Dataset: dataset (GitHub, springboardmentor27300a/AI-Powered-Food-Freshness-Detection-and-Predictive-Shelf-Life-Monitoring-Platform). Classes: fresh, less fresh, rotten.

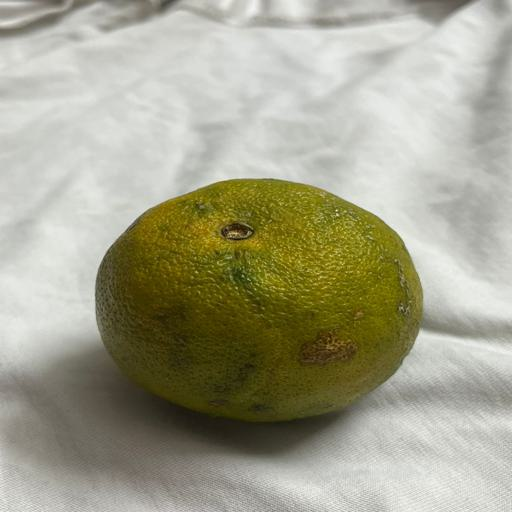
Label: less fresh

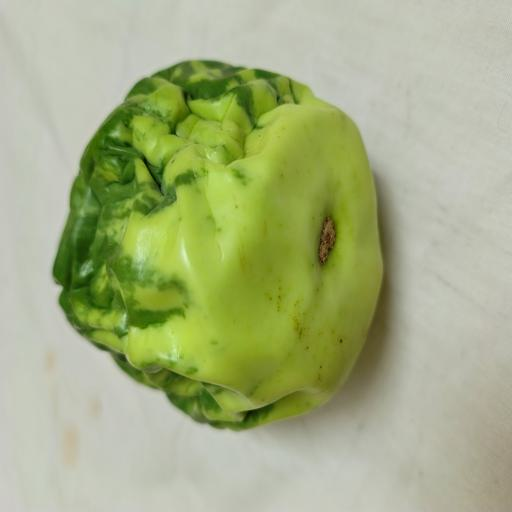
Label: rotten

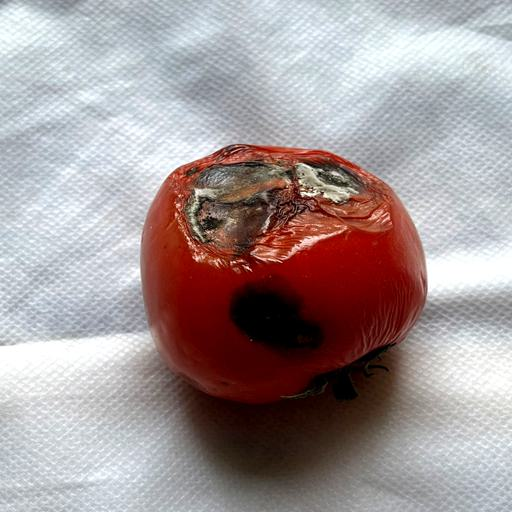
Label: rotten

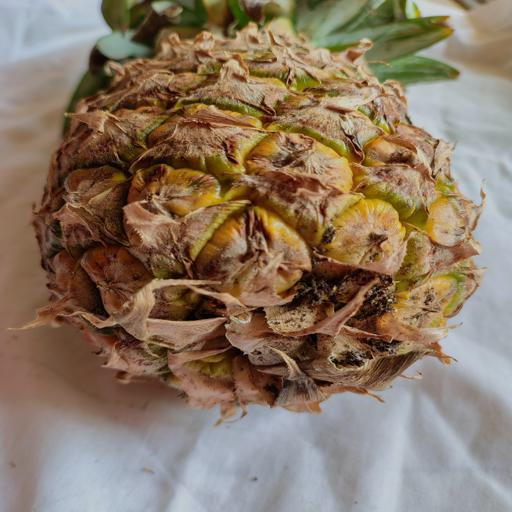
Label: fresh

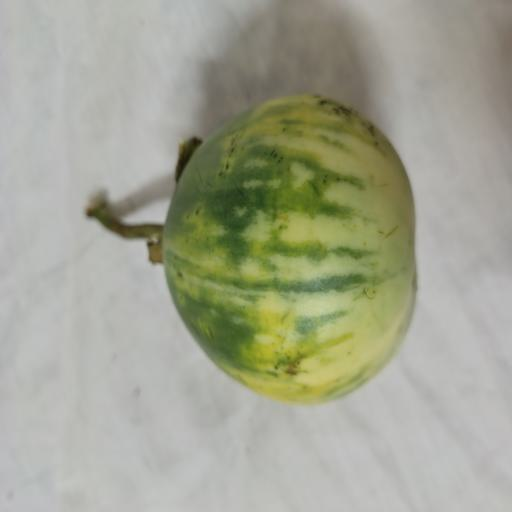
Label: less fresh

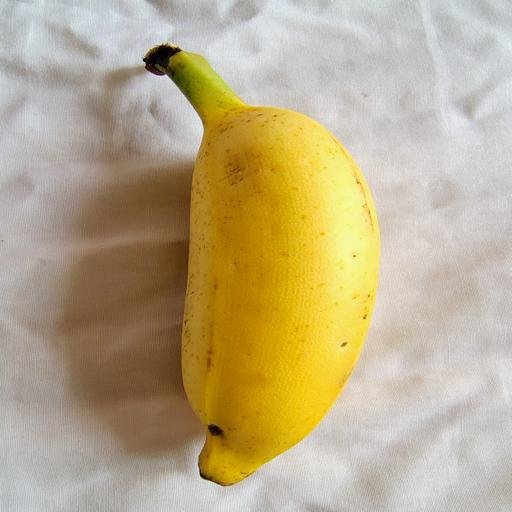
Label: fresh
